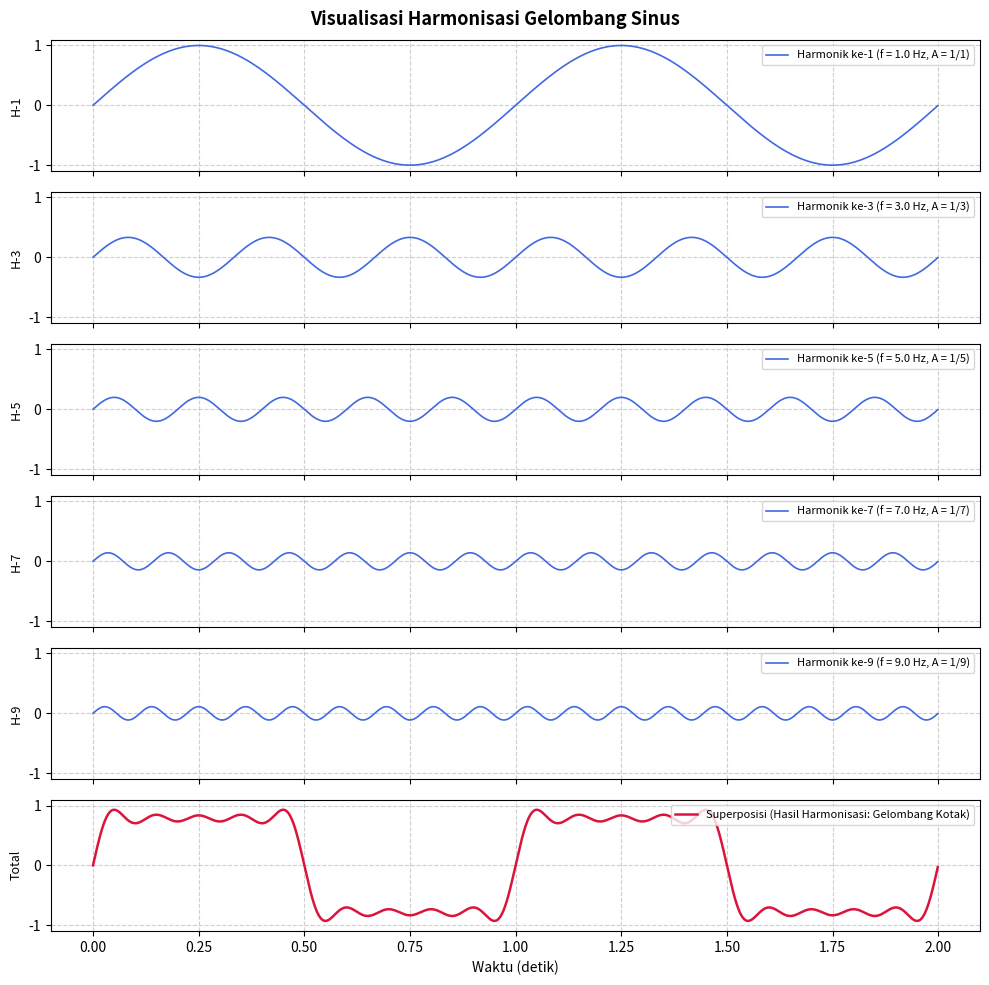

Write Python code to recreate this figure.
import matplotlib.pyplot as plt
import numpy as np

f0 = 1.0  
fs = 1000  
durasi = 2.0  
t = np.linspace(0, durasi, int(fs * durasi), endpoint=False)

harmonik_list = [1, 3, 5, 7, 9]

fig, axes = plt.subplots(
    nrows=len(harmonik_list) + 1,
    ncols=1,
    figsize=(10, 10),
    sharex=True,
    sharey=True,
)

gelombang_superposisi = np.zeros_like(t)

for idx, n in enumerate(harmonik_list):
    amplitudo = 1.0 / n
    gelombang_n = amplitudo * np.sin(2 * np.pi * n * f0 * t)

    gelombang_superposisi += gelombang_n

    axes[idx].plot(
        t,
        gelombang_n,
        label=f"Harmonik ke-{n} (f = {n*f0:.1f} Hz, A = 1/{n})",
        color="royalblue",
        linewidth=1.2,
    )
    axes[idx].set_ylabel(f"H-{n}", fontsize=9)
    axes[idx].grid(True, linestyle="--", alpha=0.6)
    axes[idx].legend(loc="upper right", fontsize=8)

axes[-1].plot(
    t,
    gelombang_superposisi,
    label="Superposisi (Hasil Harmonisasi: Gelombang Kotak)",
    color="crimson",
    linewidth=1.8,
)
axes[-1].set_ylabel("Total", fontsize=9)
axes[-1].set_xlabel("Waktu (detik)", fontsize=10)
axes[-1].grid(True, linestyle="--", alpha=0.6)
axes[-1].legend(loc="upper right", fontsize=8)

plt.suptitle(
    "Visualisasi Harmonisasi Gelombang Sinus",
    fontsize=13,
    fontweight="bold",
)
plt.tight_layout()
plt.show()
